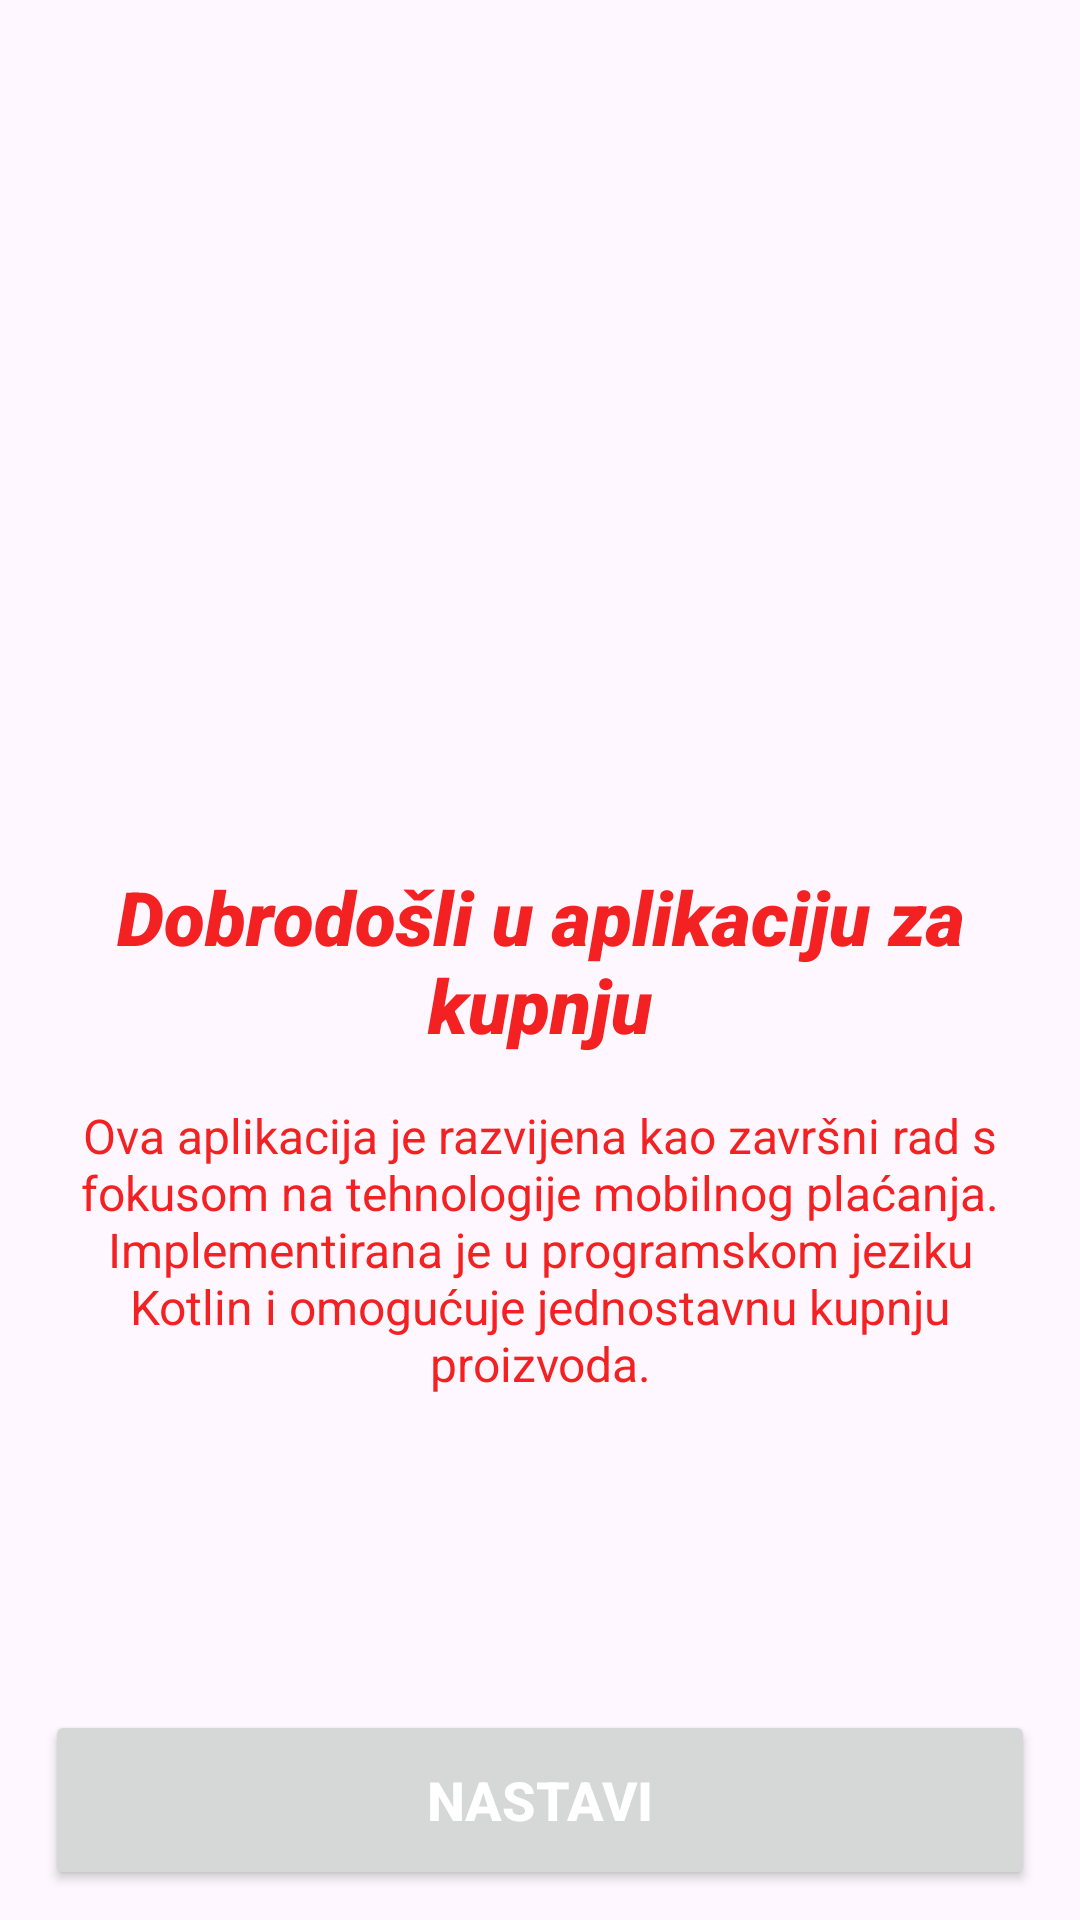

Write the Android layout XML for this screen, with the resource values it uses.
<!-- AndroidManifest.xml: application theme Theme.ZavrsniRad -->
<!-- res/layout/activity_welcome.xml -->
<?xml version="1.0" encoding="utf-8"?>
<androidx.constraintlayout.widget.ConstraintLayout xmlns:android="http://schemas.android.com/apk/res/android"
    xmlns:app="http://schemas.android.com/apk/res-auto"
    xmlns:tools="http://schemas.android.com/tools"
    android:id="@+id/main"
    android:layout_width="match_parent"
    android:layout_height="match_parent"
    tools:context=".view.activities.WelcomeActivity">

    <TextView
        android:id="@+id/tvWelcome"
        android:layout_width="match_parent"
        android:layout_height="wrap_content"
        android:text="Dobrodošli u aplikaciju za kupnju"
        android:textSize="25sp"
        android:fontFamily="sans-serif-black"
        android:textStyle="italic"
        android:textColor="@color/main"
        android:gravity="center"
        app:layout_constraintTop_toTopOf="parent"
        app:layout_constraintBottom_toBottomOf="parent"
        app:layout_constraintStart_toStartOf="parent"
        app:layout_constraintEnd_toEndOf="parent"
        android:layout_marginHorizontal="15dp"/>

    <TextView
        android:id="@+id/tvDescription"
        android:layout_width="0dp"
        android:layout_height="wrap_content"
        android:text="Ova aplikacija je razvijena kao završni rad s fokusom na tehnologije mobilnog plaćanja. Implementirana je u programskom jeziku Kotlin i omogućuje jednostavnu kupnju proizvoda."
        android:textSize="16sp"
        android:textColor="@color/main"
        android:gravity="center"
        android:layout_marginTop="16dp"
        android:layout_marginHorizontal="20dp"
        app:layout_constraintTop_toBottomOf="@id/tvWelcome"
        app:layout_constraintStart_toStartOf="parent"
        app:layout_constraintEnd_toEndOf="parent"/>

    <Button
        android:id="@+id/btnContinue"
        android:layout_width="match_parent"
        android:layout_height="60dp"
        android:text="Nastavi"
        android:textStyle="bold"
        android:textSize="18sp"
        android:textColor="@color/white"
        android:layout_marginVertical="10dp"
        android:layout_marginHorizontal="15dp"
        app:layout_constraintBottom_toBottomOf="parent"/>

</androidx.constraintlayout.widget.ConstraintLayout>
<!-- resources referenced by this layout -->
<resources>
  <color name="main">#F32121</color>
  <color name="white">#FFFFFFFF</color>
  <style name="Theme.ZavrsniRad" parent="Base.Theme.ZavrsniRad" />
  <style name="Base.Theme.ZavrsniRad" parent="Theme.Material3.DayNight.NoActionBar">
          
           <item name="colorPrimary">@color/main</item>
      </style>
</resources>
